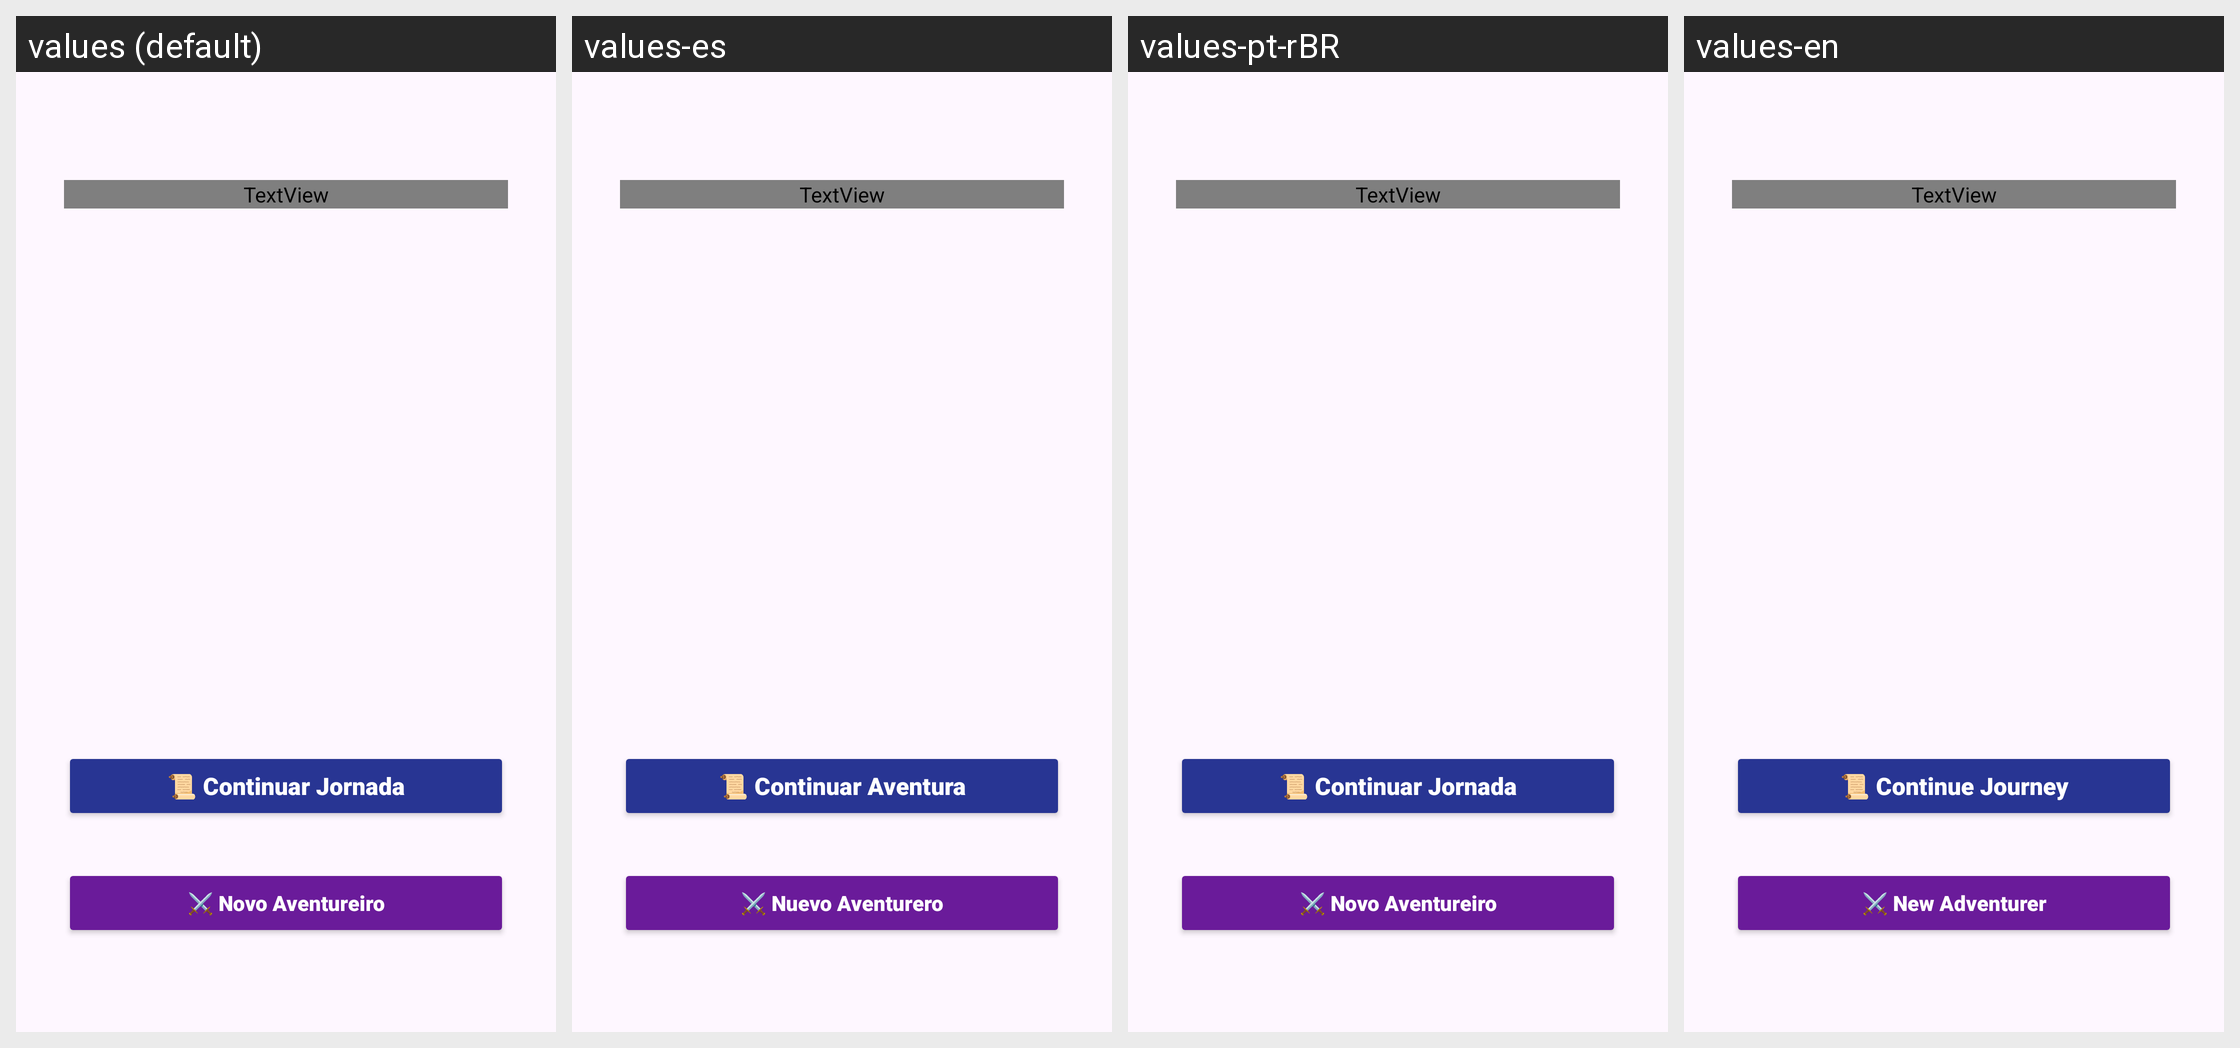

Translations of the strings shown on this Android screen, per locale in the grid:
Android screen res/layout/activity_welcome.xml rendered under 4 locales, left to right: values (default), values-es, values-pt-rBR, values-en. Device: Nexus 5 (rendered at 1080×1920; each locale shown at half size, 540×960, under a caption strip naming it); theme Theme.PotionCrafterApp.
Strings drawn on this screen, with the default value and each locale's value (text and hints the layout hard-codes appear in the picture but are not listed):

novo_aventureiro
  values: ⚔️ Novo Aventureiro
  values-es: ⚔️ Nuevo Aventurero
  values-pt-rBR: ⚔️ Novo Aventureiro
  values-en: ⚔️ New Adventurer

continuar_jornada
  values: 📜 Continuar Jornada
  values-es: 📜 Continuar Aventura
  values-pt-rBR: 📜 Continuar Jornada
  values-en: 📜 Continue Journey
